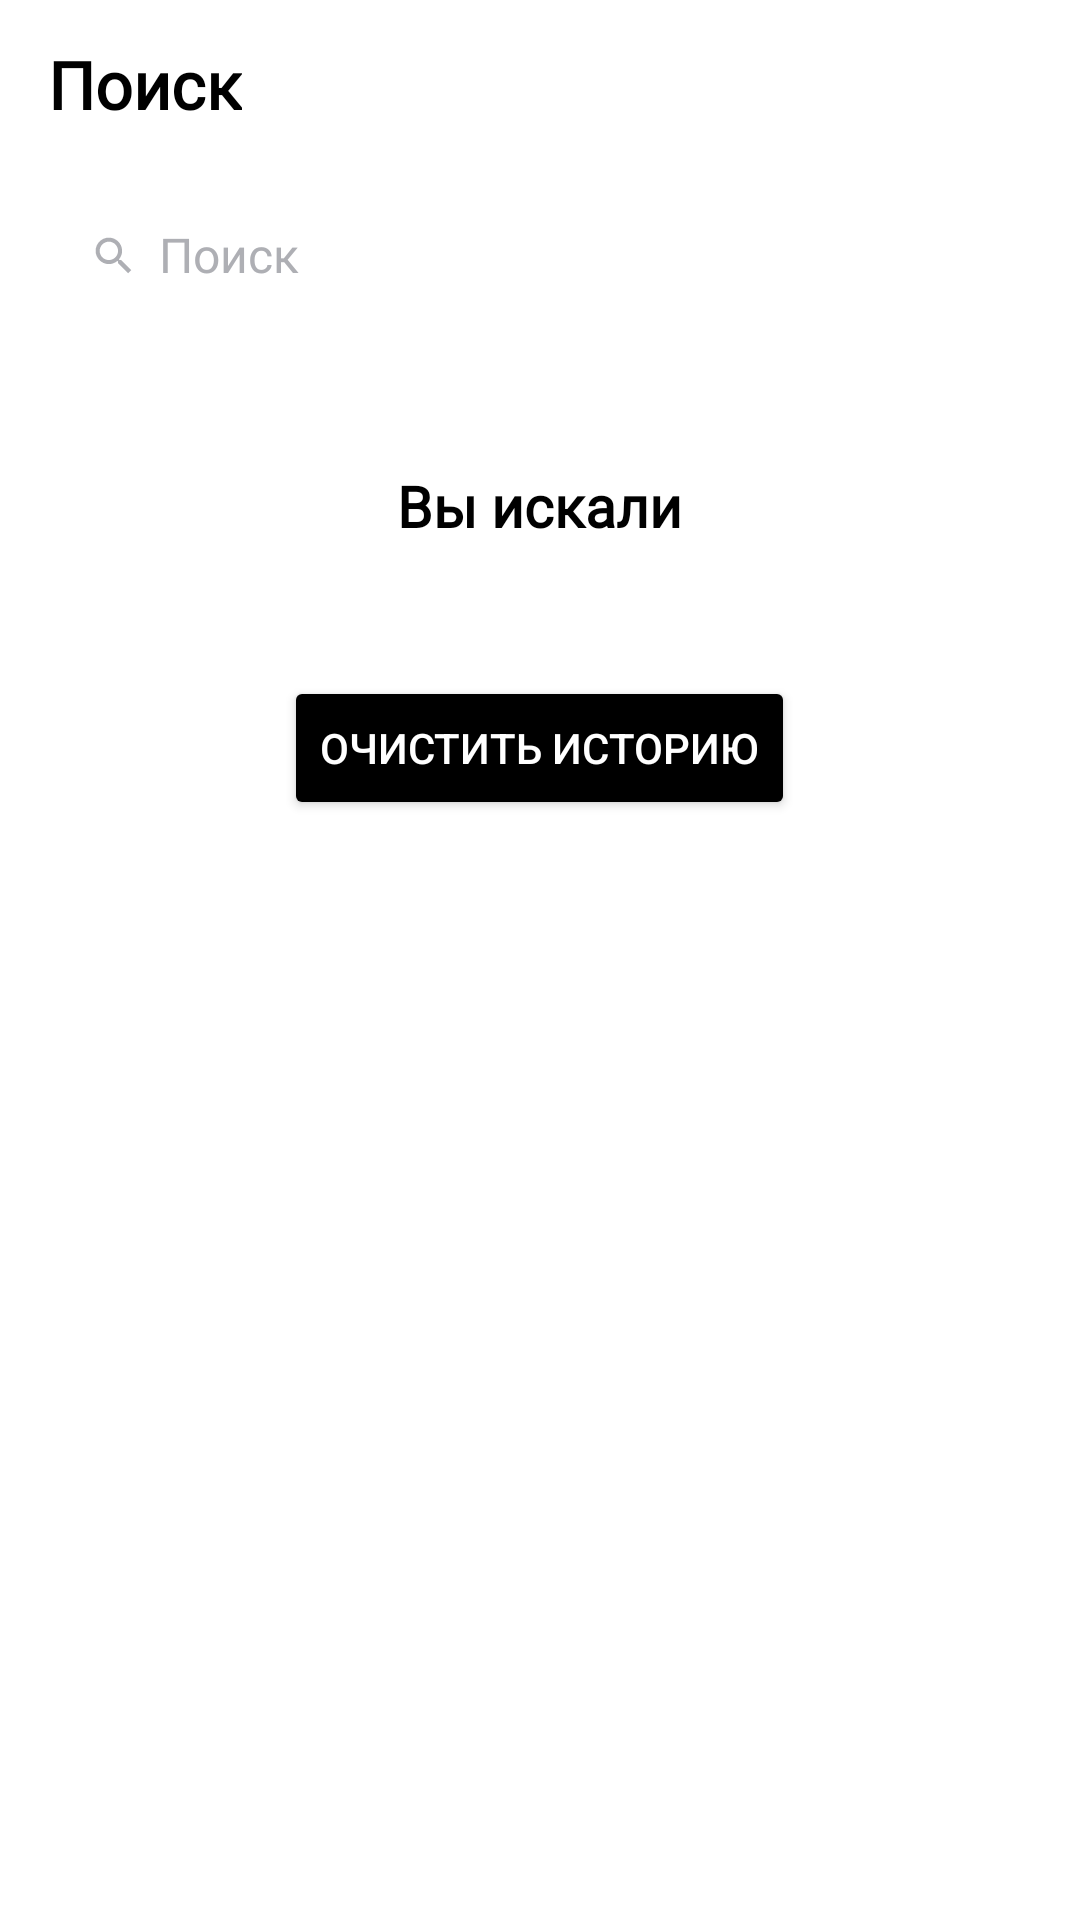

Layout XML and referenced resources for this Android screen:
<!-- AndroidManifest.xml: application theme Base.Theme.PlaylistMaker -->
<!-- res/layout/fragment_search.xml -->
<?xml version="1.0" encoding="utf-8"?>
<LinearLayout xmlns:android="http://schemas.android.com/apk/res/android"
    xmlns:app="http://schemas.android.com/apk/res-auto"
    xmlns:tools="http://schemas.android.com/tools"
    android:layout_width="match_parent"
    android:layout_height="match_parent"
    android:background="?attr/colorSecondary"
    android:orientation="vertical">

    <Toolbar
        android:id="@+id/toolbar"
        android:layout_width="match_parent"
        android:layout_height="wrap_content"
        android:title="@string/main_find"
        android:titleTextAppearance="@style/settingsToolbarTitleText" />

    <LinearLayout
        android:layout_width="match_parent"
        android:layout_height="wrap_content"
        android:layout_marginHorizontal="16dp"
        android:layout_marginVertical="8dp"
        android:background="@drawable/edit_text_background">


        <EditText
            android:id="@+id/editText"
            android:layout_width="match_parent"
            android:layout_height="wrap_content"
            android:layout_weight="1"
            android:background="@drawable/edit_text_background"
            android:drawableStart="@drawable/ic_search_edittext"
            android:drawablePadding="8dp"
            android:drawableTint="@color/editTextColor"
            android:fontFamily="@font/yandex_sans_display_regular"
            android:hint="@string/main_find"
            android:imeOptions="actionDone"
            android:inputType="text"
            android:lines="1"
            android:paddingVertical="10dp"
            android:paddingStart="14dp"
            android:textColor="@color/black"
            android:textColorHint="@color/editTextColor"
            android:textCursorDrawable="@drawable/edit_text_cursor"
            android:textSize="16sp" />

        <ImageView
            android:id="@+id/clearIcon"
            android:layout_width="wrap_content"
            android:layout_height="wrap_content"
            android:layout_gravity="center"
            android:layout_marginEnd="14dp"
            android:layout_weight="0"
            android:src="@drawable/ic_cross"
            android:tint="@color/editTextColor"
            android:visibility="gone" />

    </LinearLayout>

    <ProgressBar
        android:id="@+id/progressBar"
        android:layout_width="44dp"
        android:layout_height="44dp"
        android:layout_gravity="center"
        android:layout_marginTop="140dp"
        android:indeterminateTint="@color/progressBarColor"
        android:visibility="gone" />


    <TextView
        android:id="@+id/historyTextView"
        android:layout_width="wrap_content"
        android:layout_height="wrap_content"
        android:layout_gravity="center"
        android:layout_marginTop="42dp"
        android:layout_marginBottom="20dp"
        android:fontFamily="@font/yandex_sans_display_regular"
        android:text="@string/you_search"
        android:textColor="?attr/colorOnSecondary"
        android:textSize="19sp"
        android:textStyle="bold" />

    <ScrollView
        android:layout_width="match_parent"
        android:layout_height="match_parent">

        <LinearLayout
            android:layout_width="match_parent"
            android:layout_height="match_parent"
            android:orientation="vertical">

            <androidx.recyclerview.widget.RecyclerView
                android:id="@+id/recyclerView"
                android:layout_width="match_parent"
                android:layout_height="wrap_content"
                android:visibility="gone"
                app:layoutManager="androidx.recyclerview.widget.LinearLayoutManager"
                tools:listitem="@layout/track_view" />

            <androidx.recyclerview.widget.RecyclerView
                android:id="@+id/historyRecyclerView"
                android:layout_width="match_parent"
                android:layout_height="wrap_content"
                app:layoutManager="androidx.recyclerview.widget.LinearLayoutManager"
                tools:listitem="@layout/track_view" />

            <Button
                android:id="@+id/historyButton"
                android:layout_width="wrap_content"
                android:layout_height="wrap_content"
                android:layout_gravity="center_horizontal"
                android:layout_marginTop="24dp"
                android:backgroundTint="@color/findUpdateButtonColor"
                android:text="@string/reset_history"
                android:textColor="@color/findUpdateButtonTextColor"
                android:textSize="14sp" />

            <LinearLayout
                android:id="@+id/errorLinear"
                android:layout_width="match_parent"
                android:layout_height="wrap_content"
                android:gravity="center_horizontal"
                android:orientation="vertical"
                android:visibility="gone">


                <ImageView
                    android:id="@+id/errorImage"
                    android:layout_width="wrap_content"
                    android:layout_height="wrap_content"
                    android:layout_marginTop="102dp"
                    android:src="@drawable/ic_no_internet" />

                <TextView
                    android:id="@+id/errorText"
                    style="@style/findTextStyle"
                    android:layout_marginTop="16dp"
                    android:text="@string/no_internet"
                    android:textAlignment="center" />

                <Button
                    android:id="@+id/updateButton"
                    android:layout_width="wrap_content"
                    android:layout_height="wrap_content"
                    android:layout_marginTop="24dp"
                    android:backgroundTint="@color/findUpdateButtonColor"
                    android:fontFamily="@font/yandex_sans_display_regular"
                    android:text="@string/update_button_text"
                    android:textColor="@color/findUpdateButtonTextColor"
                    android:textSize="14sp"
                    android:textStyle="bold" />


            </LinearLayout>
        </LinearLayout>

    </ScrollView>

</LinearLayout>
<!-- res/layout/track_view.xml (included above) -->
<?xml version="1.0" encoding="utf-8"?>
<LinearLayout xmlns:android="http://schemas.android.com/apk/res/android"
    android:layout_width="match_parent"
    android:layout_height="wrap_content"
    android:orientation="horizontal">

    <ImageView
        android:id="@+id/artworkImageView"
        android:layout_width="45dp"
        android:layout_height="45dp"
        android:layout_marginVertical="8dp"
        android:layout_marginStart="13dp"
        android:layout_marginEnd="8dp"
        android:src="@drawable/placeholder" />

    <LinearLayout
        android:layout_width="wrap_content"
        android:layout_height="wrap_content"
        android:layout_weight="1"
        android:orientation="vertical"
        android:paddingVertical="14dp">

        <TextView
            android:id="@+id/trackNameTextView"
            android:layout_width="match_parent"
            android:layout_height="wrap_content"
            android:ellipsize="end"
            android:fontFamily="@font/yandex_sans_display_regular"
            android:maxLines="1"
            android:text="@string/track_name_placeholder"
            android:textColor="?attr/colorOnSecondary"
            android:textSize="16sp" />

        <LinearLayout
            android:layout_width="wrap_content"
            android:layout_height="wrap_content"
            android:layout_marginTop="1dp"
            android:gravity="center_vertical"
            android:orientation="horizontal">

            <TextView
                android:id="@+id/artistNameTextView"
                android:layout_width="wrap_content"
                android:layout_height="wrap_content"
                android:layout_weight="1"
                android:ellipsize="end"
                android:fontFamily="@font/yandex_sans_display_regular"
                android:maxLines="1"
                android:text="@string/artist_name_placeholder"
                android:textColor="@color/trackTextColor"
                android:textSize="11sp" />

            <ImageView
                android:layout_width="wrap_content"
                android:layout_height="wrap_content"
                android:layout_marginHorizontal="5dp"
                android:backgroundTint="@color/trackTextColor"
                android:src="@drawable/ellipse_1" />

            <TextView
                android:id="@+id/trackTimeTextView"
                android:layout_width="wrap_content"
                android:layout_height="wrap_content"
                android:fontFamily="@font/yandex_sans_display_regular"
                android:text="@string/track_time_placeholder"
                android:textColor="@color/trackTextColor"
                android:textSize="11sp" />
        </LinearLayout>

    </LinearLayout>

    <ImageView
        android:layout_width="wrap_content"
        android:layout_height="wrap_content"
        android:layout_gravity="center_vertical"
        android:layout_marginEnd="12dp"
        android:backgroundTint="@color/trackTextColor"
        android:src="@drawable/ic_arrow_forward" />


</LinearLayout>
<!-- resources referenced by this layout -->
<resources>
  <color name="black">#FF000000</color>
  <color name="editTextColor">#AEAFB4</color>
  <color name="findUpdateButtonColor">#000000</color>
  <color name="findUpdateButtonTextColor">#FFFFFF</color>
  <color name="progressBarColor">#3772E7</color>
  <color name="trackTextColor">#AEAFB4</color>
  <!-- drawable edit_text_cursor (drawable) -->
  <?xml version="1.0" encoding="utf-8"?>
  <shape xmlns:android="http://schemas.android.com/apk/res/android">
      <size android:width="2dp" />
      <solid android:color="@color/blueColor" />
  </shape>
  <!-- drawable ic_search_edittext (drawable) -->
  <vector xmlns:android="http://schemas.android.com/apk/res/android"
      android:width="15dp"
      android:height="15dp"
      android:viewportWidth="24"
      android:viewportHeight="24">
      <path
          android:pathData="M16.579,14.95H15.721L15.417,14.656C16.481,13.418 17.122,11.81 17.122,10.061C17.122,6.161 13.961,3 10.061,3C6.161,3 3,6.161 3,10.061C3,13.961 6.161,17.122 10.061,17.122C11.81,17.122 13.418,16.481 14.656,15.417L14.95,15.721V16.579L20.381,22L22,20.381L16.579,14.95ZM10.061,14.95C7.356,14.95 5.173,12.766 5.173,10.061C5.173,7.356 7.356,5.173 10.061,5.173C12.766,5.173 14.95,7.356 14.95,10.061C14.95,12.766 12.766,14.95 10.061,14.95Z"
          android:fillColor="#1A1B22"/>
  </vector>
  <string name="artist_name_placeholder">Исполнитель</string>
  <string name="main_find" translatable="false">Поиск</string>
  <string name="no_internet">Проблемы со связью\n\nЗагрузка не удалась. Проверьте\nподключение к интернету</string>
  <string name="reset_history">Очистить историю</string>
  <string name="track_name_placeholder">Название песни</string>
  <string name="track_time_placeholder">0:00</string>
  <string name="update_button_text">Обновить</string>
  <string name="you_search">Вы искали</string>
  <style name="findTextStyle" parent="Widget.AppCompat.TextView">
          <item name="android:layout_width">wrap_content</item>
          <item name="android:layout_height">wrap_content</item>
          <item name="android:textColor">?attr/colorOnSecondary</item>
          <item name="android:textSize">19sp</item>
          <item name="fontFamily">@font/yandex_sans_display_regular</item>
          <item name="android:textStyle">bold</item>
      </style>
  <style name="settingsToolbarTitleText" parent="TextAppearance.Widget.AppCompat.Toolbar.Title">
          <item name="android:textSize">22sp</item>
          <item name="android:textColor">?attr/colorOnSecondary</item>
          <item name="android:fontFamily">@font/yandex_sans_display_regular</item>
          <item name="android:textStyle">bold</item>
      </style>
  <style name="Base.Theme.PlaylistMaker" parent="Theme.Material3.DayNight.NoActionBar">
          <item name="colorPrimary">@color/mainMenuBackgroundColor</item>
          <item name="colorOnPrimary">@color/white</item>
          <item name="colorSecondary">@color/white</item>
          <item name="colorOnSecondary">@color/black</item>
      </style>
  <color name="mainMenuBackgroundColor">#3772E7</color>
  <color name="white">#FFFFFFFF</color>
</resources>
